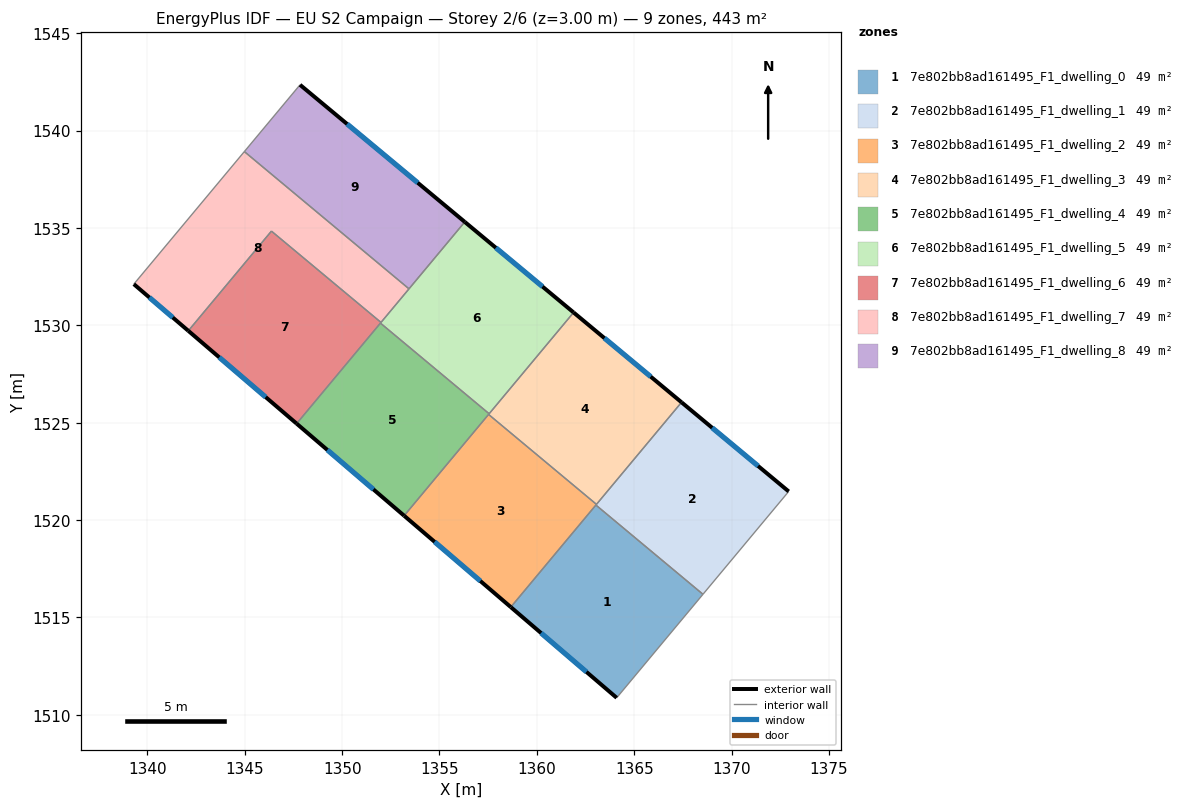
=== STOREY PLAN SPEC (per zone: floor XY polygon, exterior-wall plan segments, windows/doors) ===
zone 1: 7e802bb8ad161495_F1_dwelling_0  (49.2 m²)
  floor: (1368.53, 1516.19) (1364.10, 1510.87) (1358.66, 1515.53) (1363.03, 1520.77)
  exterior wall: (1358.66, 1515.53) – (1364.10, 1510.87)  [7.2 m]
    window: (1360.22, 1514.20) – (1362.55, 1512.20)  [3.9 m²]
  interior walls: 3
zone 2: 7e802bb8ad161495_F1_dwelling_1  (49.2 m²)
  floor: (1372.93, 1521.47) (1368.53, 1516.19) (1363.03, 1520.77) (1367.43, 1526.05)
  exterior wall: (1372.93, 1521.47) – (1367.43, 1526.05)  [7.2 m]
    window: (1371.36, 1522.78) – (1369.00, 1524.74)  [3.9 m²]
  interior walls: 4
zone 3: 7e802bb8ad161495_F1_dwelling_2  (49.2 m²)
  floor: (1363.06, 1520.81) (1358.66, 1515.53) (1353.18, 1520.22) (1357.52, 1525.42)
  exterior wall: (1353.18, 1520.22) – (1358.66, 1515.53)  [7.2 m]
    window: (1354.75, 1518.88) – (1357.10, 1516.87)  [4.0 m²]
  interior walls: 4
zone 4: 7e802bb8ad161495_F1_dwelling_3  (49.2 m²)
  floor: (1367.43, 1526.05) (1363.06, 1520.81) (1357.52, 1525.42) (1361.89, 1530.66)
  exterior wall: (1367.43, 1526.05) – (1361.89, 1530.66)  [7.2 m]
    window: (1365.85, 1527.37) – (1363.47, 1529.34)  [4.0 m²]
  interior walls: 4
zone 5: 7e802bb8ad161495_F1_dwelling_4  (49.2 m²)
  floor: (1357.55, 1525.46) (1353.18, 1520.22) (1347.66, 1524.95) (1351.97, 1530.12)
  exterior wall: (1347.66, 1524.95) – (1353.18, 1520.22)  [7.3 m]
    window: (1349.24, 1523.60) – (1351.61, 1521.57)  [4.0 m²]
  interior walls: 4
zone 6: 7e802bb8ad161495_F1_dwelling_5  (49.2 m²)
  floor: (1361.89, 1530.66) (1357.55, 1525.46) (1351.97, 1530.12) (1356.30, 1535.31)
  exterior wall: (1361.89, 1530.66) – (1356.30, 1535.31)  [7.3 m]
    window: (1360.29, 1531.99) – (1357.90, 1533.98)  [4.0 m²]
  interior walls: 5
zone 7: 7e802bb8ad161495_F1_dwelling_6  (49.2 m²)
  floor: (1352.00, 1530.15) (1347.66, 1524.95) (1342.10, 1529.72) (1346.37, 1534.84)
  exterior wall: (1342.10, 1529.72) – (1347.66, 1524.95)  [7.3 m]
    window: (1343.69, 1528.36) – (1346.07, 1526.31)  [4.0 m²]
  interior walls: 4
zone 8: 7e802bb8ad161495_F1_dwelling_7  (49.2 m²)
  floor: (1353.43, 1531.88) (1352.00, 1530.15) (1346.37, 1534.84) (1342.10, 1529.72) (1339.30, 1532.12) (1344.98, 1538.92)
  exterior wall: (1339.30, 1532.12) – (1342.10, 1529.72)  [3.7 m]
    window: (1340.10, 1531.43) – (1341.30, 1530.40)  [2.0 m²]
  interior walls: 5
zone 9: 7e802bb8ad161495_F1_dwelling_8  (49.2 m²)
  floor: (1356.30, 1535.31) (1353.43, 1531.88) (1344.98, 1538.92) (1347.84, 1542.35)
  exterior wall: (1356.30, 1535.31) – (1347.84, 1542.35)  [11.0 m]
    window: (1353.88, 1537.32) – (1350.25, 1540.34)  [6.1 m²]
  interior walls: 3

=== DERIVED (storey summary) ===
Building: EU S2 Campaign
Storey: 2 of 6  (floor level z = 3.00 m)
Storey gross floor area: 442.9 m²
Zones on this storey: 9
  - 7e802bb8ad161495_F1_dwelling_0: floor 49.2 m²; exterior wall 7.2 m (21.5 m²); 1 window(s) 3.9 m²; WWR 18.4%
  - 7e802bb8ad161495_F1_dwelling_1: floor 49.2 m²; exterior wall 7.2 m (21.5 m²); 1 window(s) 3.9 m²; WWR 18.4%
  - 7e802bb8ad161495_F1_dwelling_2: floor 49.2 m²; exterior wall 7.2 m (21.6 m²); 1 window(s) 4.0 m²; WWR 18.4%
  - 7e802bb8ad161495_F1_dwelling_3: floor 49.2 m²; exterior wall 7.2 m (21.6 m²); 1 window(s) 4.0 m²; WWR 18.4%
  - 7e802bb8ad161495_F1_dwelling_4: floor 49.2 m²; exterior wall 7.3 m (21.8 m²); 1 window(s) 4.0 m²; WWR 18.4%
  - 7e802bb8ad161495_F1_dwelling_5: floor 49.2 m²; exterior wall 7.3 m (21.8 m²); 1 window(s) 4.0 m²; WWR 18.4%
  - 7e802bb8ad161495_F1_dwelling_6: floor 49.2 m²; exterior wall 7.3 m (22.0 m²); 1 window(s) 4.0 m²; WWR 18.4%
  - 7e802bb8ad161495_F1_dwelling_7: floor 49.2 m²; exterior wall 3.7 m (11.1 m²); 1 window(s) 2.0 m²; WWR 18.4%
  - 7e802bb8ad161495_F1_dwelling_8: floor 49.2 m²; exterior wall 11.0 m (33.0 m²); 1 window(s) 6.1 m²; WWR 18.4%
Zone adjacency (shared interzone walls):
  - 7e802bb8ad161495_F1_dwelling_0 ↔ 7e802bb8ad161495_F1_dwelling_1
  - 7e802bb8ad161495_F1_dwelling_0 ↔ 7e802bb8ad161495_F1_dwelling_2
  - 7e802bb8ad161495_F1_dwelling_1 ↔ 7e802bb8ad161495_F1_dwelling_2
  - 7e802bb8ad161495_F1_dwelling_1 ↔ 7e802bb8ad161495_F1_dwelling_3
  - 7e802bb8ad161495_F1_dwelling_2 ↔ 7e802bb8ad161495_F1_dwelling_3
  - 7e802bb8ad161495_F1_dwelling_2 ↔ 7e802bb8ad161495_F1_dwelling_4
  - 7e802bb8ad161495_F1_dwelling_3 ↔ 7e802bb8ad161495_F1_dwelling_4
  - 7e802bb8ad161495_F1_dwelling_3 ↔ 7e802bb8ad161495_F1_dwelling_5
  - 7e802bb8ad161495_F1_dwelling_4 ↔ 7e802bb8ad161495_F1_dwelling_5
  - 7e802bb8ad161495_F1_dwelling_4 ↔ 7e802bb8ad161495_F1_dwelling_6
  - 7e802bb8ad161495_F1_dwelling_5 ↔ 7e802bb8ad161495_F1_dwelling_6
  - 7e802bb8ad161495_F1_dwelling_5 ↔ 7e802bb8ad161495_F1_dwelling_7
  - 7e802bb8ad161495_F1_dwelling_5 ↔ 7e802bb8ad161495_F1_dwelling_8
  - 7e802bb8ad161495_F1_dwelling_6 ↔ 7e802bb8ad161495_F1_dwelling_7
  - 7e802bb8ad161495_F1_dwelling_7 ↔ 7e802bb8ad161495_F1_dwelling_8